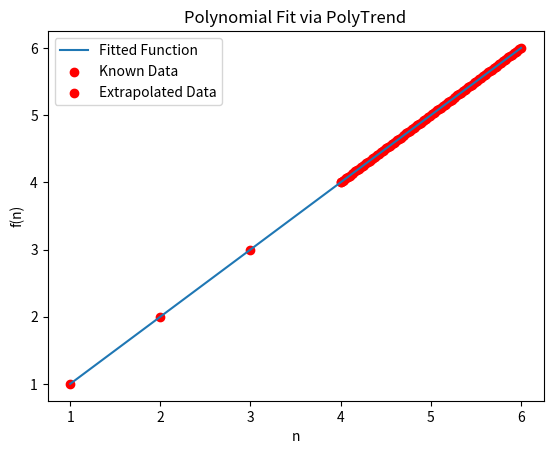

Write Python code to recreate this figure.
import numpy as np
import matplotlib.pyplot as plt

class polytrend:
	def __init__(self) -> None:
		pass

	# Performs polynomial trend analysis on the given data points.
	# Returns a function that predicts y values for given x values based on the best-fit polynomial equation.
	# Time complexity: O(n^3)
	# Space complexity: O(n)
	def poly(self, data):
		# Extract x and y coordinates from the data
		x = np.array([point[0] for point in data])
		y = np.array([point[1] for point in data])

		# Variables to store the best polynomial order, error, and coefficients
		best_order = -1
		best_error = float('inf')
		best_coeffs = np.array([])

		# Iterate over polynomial orders from 0 to 4
		for order in range(0, 5):
			# Perform polynomial fitting
			temp_coeffs = np.polyfit(x, y, order)

			# Calculate predicted y values using the fitted polynomial
			y_pred = np.polyval(temp_coeffs, x)

			# Calculate MSE between predicted y values and actual y values
			error = np.mean((y_pred - y) ** 2)

			# Update best order, error, and coefficients if the current error is lower
			if error < best_error:
				best_error = error
				best_order = order
				best_coeffs = temp_coeffs
			
			if order == 4:
				best_coeffs = np.polyfit(x, y, best_order)
				final_func = np.poly1d(best_coeffs)

		# return a lambda function
		return np.poly1d(best_coeffs)

	# Plots a graph of the polynomial function and distinguishes between known and extrapolated data.
	def poly_plot(self, data):
		# Extract x and y coordinates from the data
		x = np.array([point[0] for point in data])
		y = np.array([point[1] for point in data])

		# Find the maximum x value to determine the viewport width
		max_x = np.max(x)
		viewport_width = 1.5 * max_x

		# Obtain the best-fit polynomial function
		final_func = self.poly(data)

		# Generate points for plotting the polynomial function
		x_plot = np.linspace(min(x), viewport_width, 100)
		y_plot = final_func(x_plot)
		
		
		# Evaluate the polynomial function for the plot x values
		
		# Set the figure, title and axis labels
		plt.figure()
		plt.title('Polynomial Fit via PolyTrend')
		plt.xlabel('n')
		plt.ylabel('f(n)')
		
		# Plot the polynomial function
		plt.plot(x_plot, y_plot, label='Fitted Function')

		# Plot known data points
		plt.scatter(x, y, c='r', label='Known Data')

		# Plot extrapolated data points
		x_extrapolated = np.linspace(max_x, viewport_width, 100)
		y_extrapolated = final_func(x_extrapolated)
		plt.scatter(x_extrapolated, y_extrapolated, color='red', label='Extrapolated Data')

		# Add legend
		plt.legend()

		# Show the plot
		plt.show()

test = polytrend()

test_data = [
	(1, 1),
	(2, 2),
	(3, 3),
	(4, 4)
]

test.poly_plot(test_data)